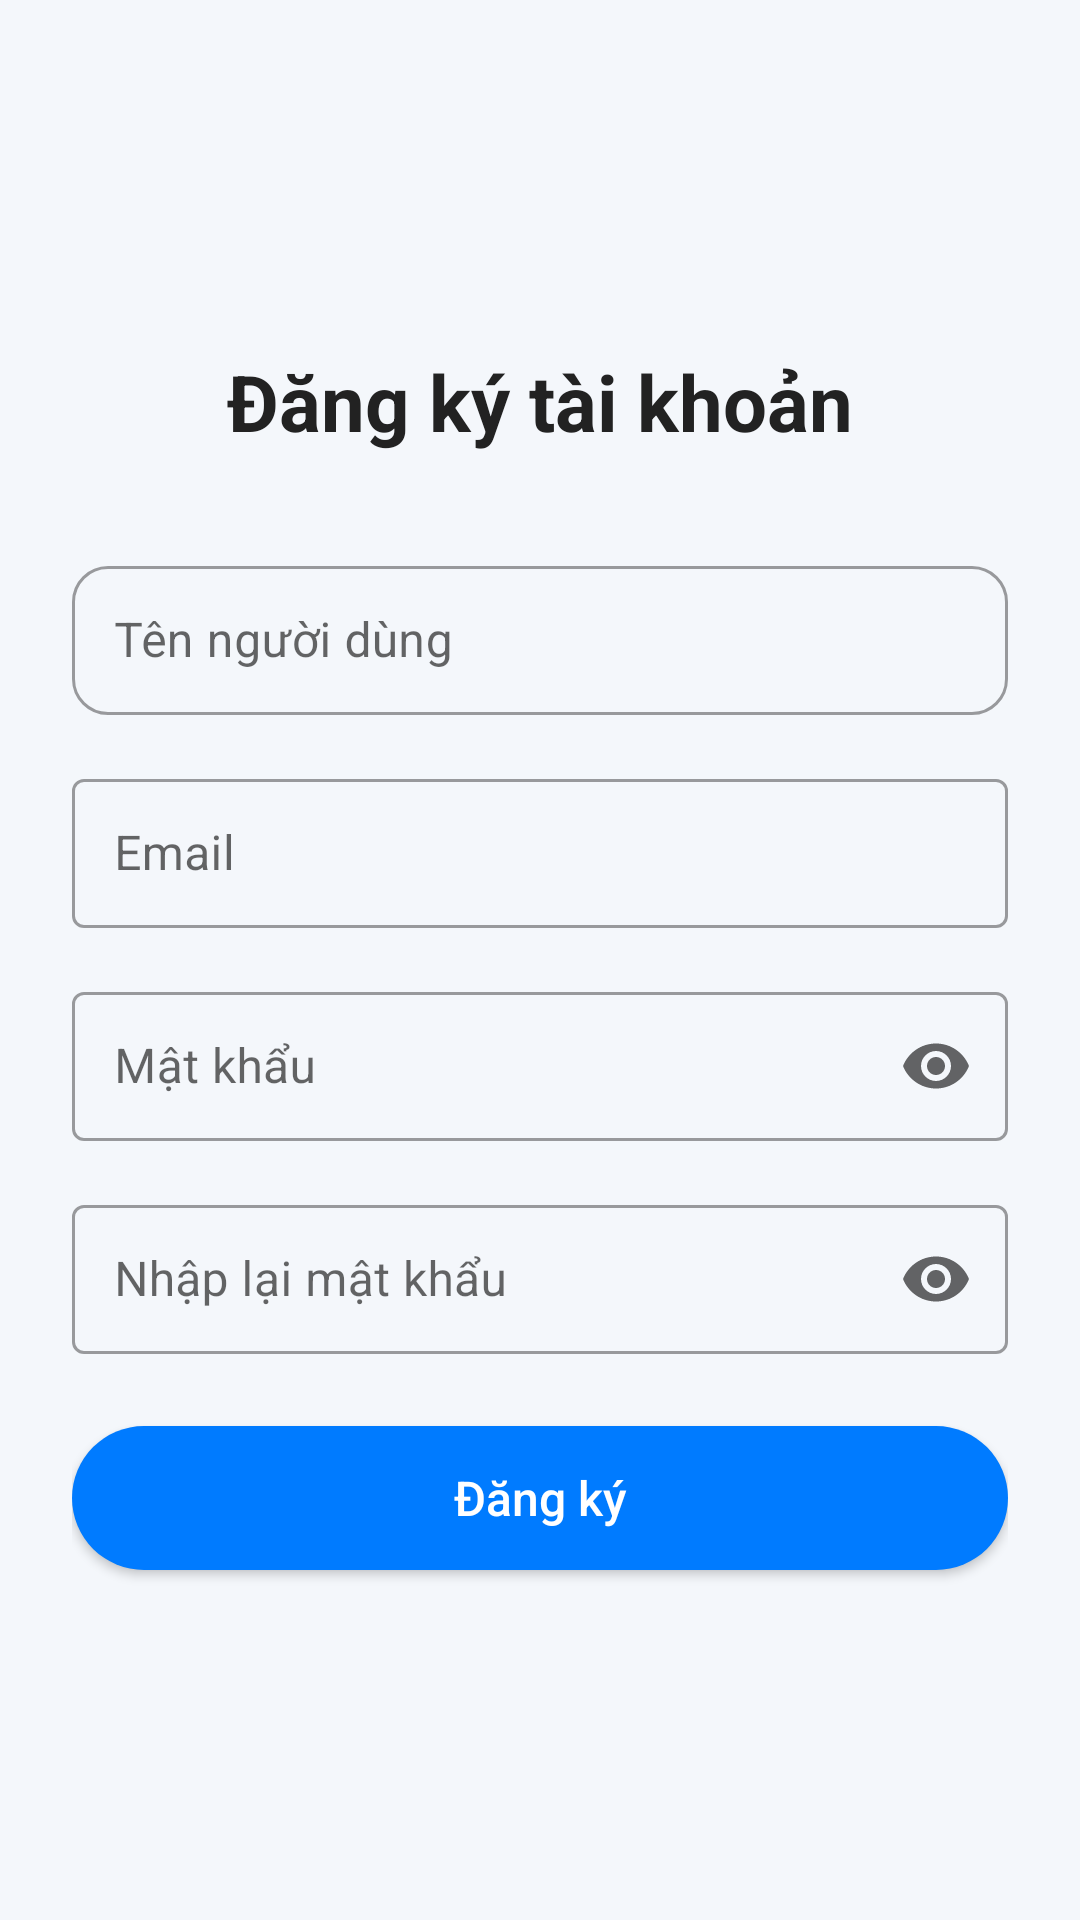

Here is an Android app screen rendered from its layout file. Give the layout XML and the strings, colors and styles it references.
<!-- AndroidManifest.xml: application theme Theme.Todoapp -->
<!-- res/layout/activity_register.xml -->
<?xml version="1.0" encoding="utf-8"?>
<LinearLayout xmlns:android="http://schemas.android.com/apk/res/android"
    xmlns:app="http://schemas.android.com/apk/res-auto"
    android:layout_width="match_parent"
    android:layout_height="match_parent"
    android:orientation="vertical"
    android:padding="24dp"
    android:gravity="center"
    android:background="#F4F7FB">

    <TextView
        android:text="Đăng ký tài khoản"
        android:textSize="26sp"
        android:textStyle="bold"
        android:textColor="#222"
        android:gravity="center"
        android:layout_marginBottom="32dp"
        android:layout_width="match_parent"
        android:layout_height="wrap_content" />

    
    <com.google.android.material.textfield.TextInputLayout
        style="@style/Widget.MaterialComponents.TextInputLayout.OutlinedBox"
        android:layout_width="match_parent"
        android:layout_height="wrap_content"
        android:layout_marginBottom="16dp"
        app:boxCornerRadiusTopStart="12dp"
        app:boxCornerRadiusTopEnd="12dp"
        app:boxCornerRadiusBottomStart="12dp"
        app:boxCornerRadiusBottomEnd="12dp">

        <com.google.android.material.textfield.TextInputEditText
            android:id="@+id/edtUsername"
            android:hint="Tên người dùng"
            android:inputType="textPersonName"
            android:padding="14dp"
            android:layout_width="match_parent"
            android:layout_height="wrap_content" />
    </com.google.android.material.textfield.TextInputLayout>

    
    <com.google.android.material.textfield.TextInputLayout
        style="@style/Widget.MaterialComponents.TextInputLayout.OutlinedBox"
        android:layout_width="match_parent"
        android:layout_height="wrap_content"
        android:layout_marginBottom="16dp">

        <com.google.android.material.textfield.TextInputEditText
            android:id="@+id/edtEmail"
            android:hint="Email"
            android:inputType="textEmailAddress"
            android:padding="14dp"
            android:layout_width="match_parent"
            android:layout_height="wrap_content" />
    </com.google.android.material.textfield.TextInputLayout>

    
    <com.google.android.material.textfield.TextInputLayout
        style="@style/Widget.MaterialComponents.TextInputLayout.OutlinedBox"
        android:layout_width="match_parent"
        android:layout_height="wrap_content"
        android:layout_marginBottom="16dp"
        app:endIconMode="password_toggle">

        <com.google.android.material.textfield.TextInputEditText
            android:id="@+id/edtPassword"
            android:hint="Mật khẩu"
            android:inputType="textPassword"
            android:padding="14dp"
            android:layout_width="match_parent"
            android:layout_height="wrap_content" />
    </com.google.android.material.textfield.TextInputLayout>

    
    <com.google.android.material.textfield.TextInputLayout
        style="@style/Widget.MaterialComponents.TextInputLayout.OutlinedBox"
        android:layout_width="match_parent"
        android:layout_height="wrap_content"
        android:layout_marginBottom="24dp"
        app:endIconMode="password_toggle">

        <com.google.android.material.textfield.TextInputEditText
            android:id="@+id/edtConfirmPassword"
            android:hint="Nhập lại mật khẩu"
            android:inputType="textPassword"
            android:padding="14dp"
            android:layout_width="match_parent"
            android:layout_height="wrap_content" />
    </com.google.android.material.textfield.TextInputLayout>

    
    <Button
        android:id="@+id/btnRegister"
        android:text="Đăng ký"
        android:textAllCaps="false"
        android:textSize="16sp"
        android:backgroundTint="#007BFF"
        android:textColor="#FFFFFF"
        android:padding="12dp"
        android:layout_width="match_parent"
        android:layout_height="wrap_content"
        android:background="@drawable/btn_bg" />
</LinearLayout>
<!-- resources referenced by this layout -->
<resources>
  <!-- drawable btn_bg (drawable) -->
  <selector xmlns:android="http://schemas.android.com/apk/res/android">
      <item android:state_pressed="true">
          <shape android:shape="rectangle">
              <solid android:color="#0056D2" />
              <corners android:radius="25dp"/>
          </shape>
      </item>
      <item>
          <shape android:shape="rectangle">
              <solid android:color="#007BFF" />
              <corners android:radius="25dp"/>
          </shape>
      </item>
  </selector>
  <style name="Theme.Todoapp" parent="Theme.MaterialComponents.DayNight.NoActionBar">
  
      </style>
</resources>
